Run: headless pygame with SDL's dummy video driver; simulated clock (each Clock.tick advances the game by its frame time, no real sleeping); random seed 0; keys injected as events and as key.get_pressed() state; mouse plan: one left click at the window centre at the start of phase 2, then a move to the lower-right quarter at the start of phase 3.
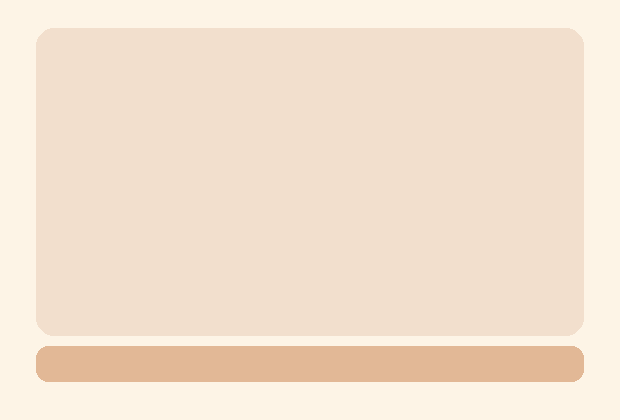
Frame 1 of 4 · flips 1–60 · no input
Frame 2 of 4 · flips 61–180 · clicked the window centre · tapped SPACE, RETURN · held RIGHT (→), D · screen unchanged from frame 1, image omitted
Frame 3 of 4 · flips 181–300 · moved the mouse to the lower-right quarter · held DOWN (↓), S · screen unchanged from frame 2, image omitted
Frame 4 of 4 · flips 301–420 · held LEFT (←), A, UP (↑), W · screen unchanged from frame 3, image omitted

The pygame program that drew these frames:

import sys
import pygame
from pygame.locals import MOUSEBUTTONDOWN, MOUSEBUTTONUP, MOUSEMOTION, QUIT

pygame.init()
SURFACE = pygame.display.set_mode((620, 420))
pygame.display.set_caption("week03 problem04")
FPSCLOCK = pygame.time.Clock()


def main():
    stamp_points = []
    is_stamping = False

    while True:
        for event in pygame.event.get():
            if event.type == QUIT:
                pygame.quit()
                sys.exit()
            elif event.type == MOUSEBUTTONDOWN:
                is_stamping = True
            elif event.type == MOUSEBUTTONUP:
                is_stamping = False
            elif event.type == MOUSEMOTION and is_stamping:
                stamp_points.append(event.pos)

        SURFACE.fill((253, 244, 230))
        pygame.draw.rect(SURFACE, (242, 223, 205), (36, 28, 548, 308), border_radius=18)
        pygame.draw.rect(SURFACE, (226, 184, 150), (36, 346, 548, 36), border_radius=12)

        for stamp in stamp_points:
            pygame.draw.rect(SURFACE, (255, 108, 108), (stamp[0] - 8, stamp[1] - 8, 16, 16), border_radius=4)
            pygame.draw.rect(SURFACE, (255, 245, 238), (stamp[0] - 2, stamp[1] - 2, 4, 4), border_radius=2)

        pygame.display.update()
        FPSCLOCK.tick(60)


if __name__ == "__main__":
    main()
